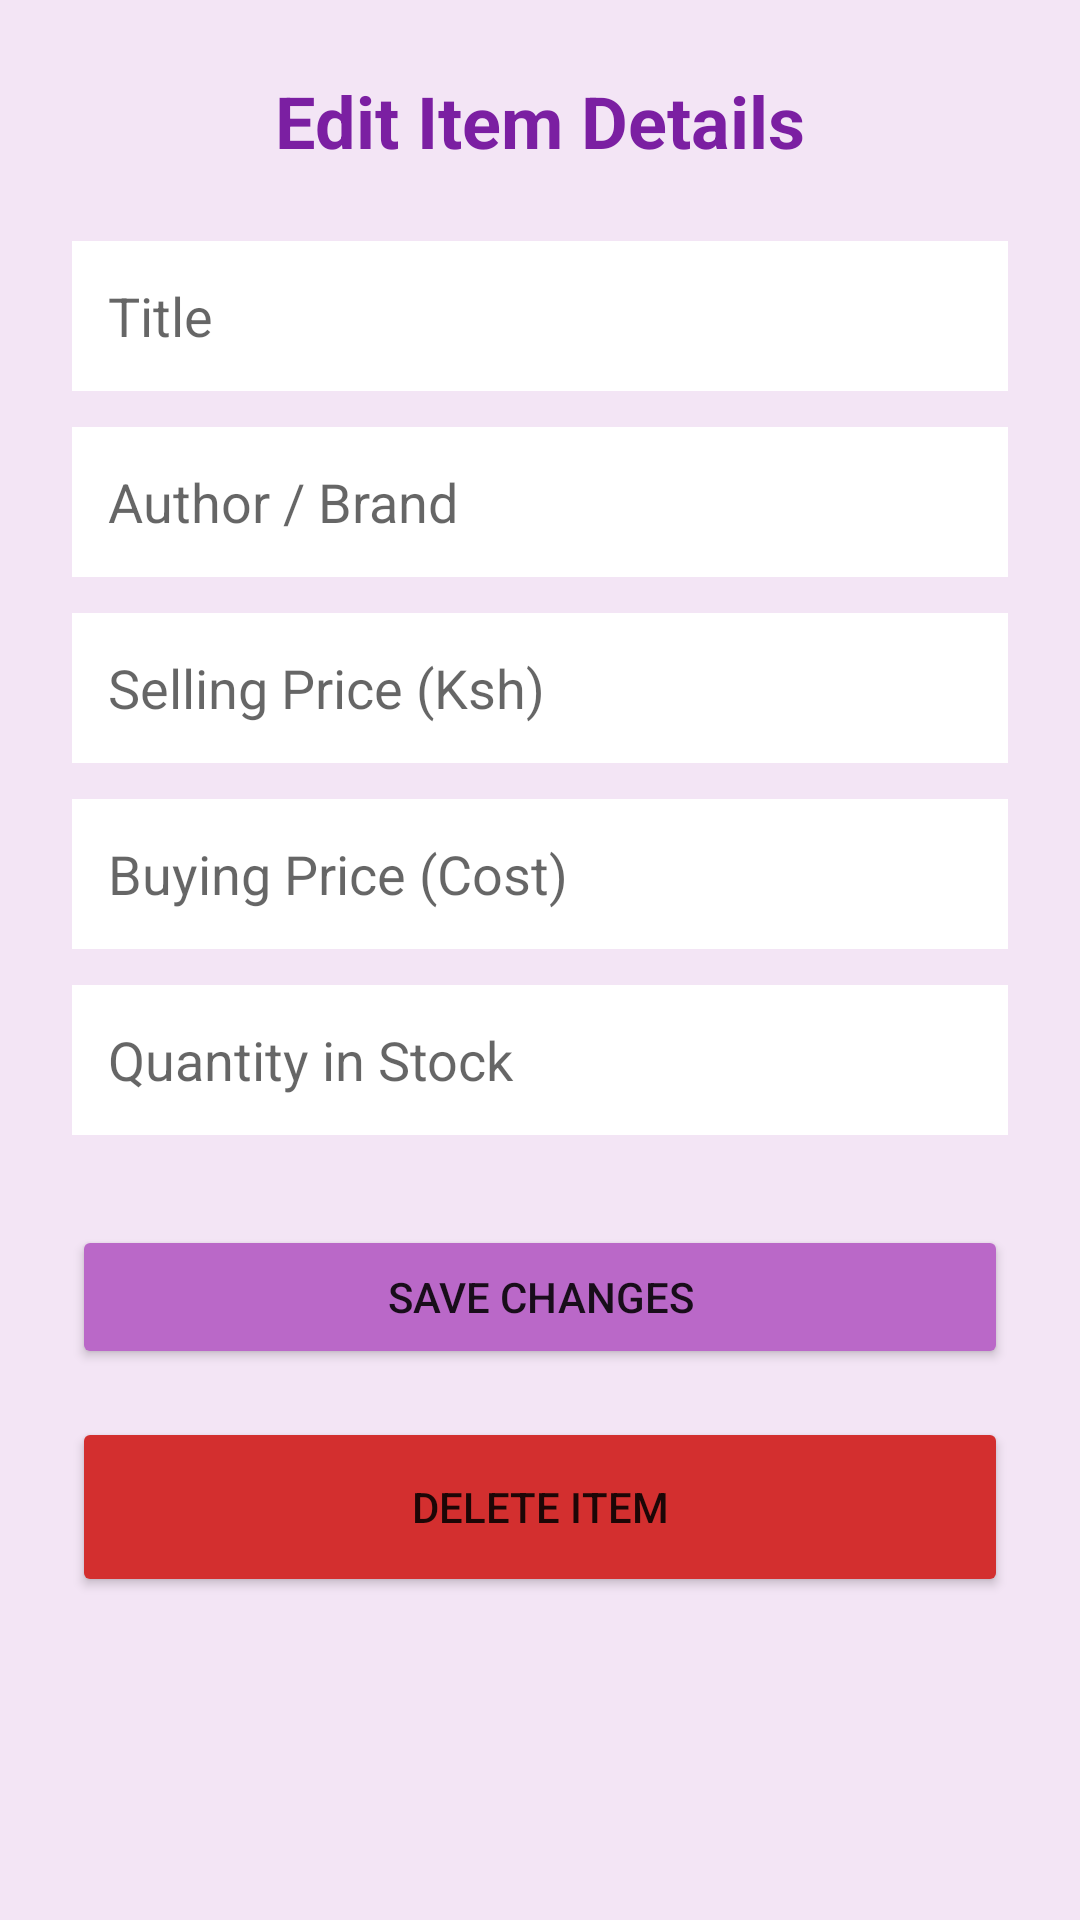

Layout XML and referenced resources for this Android screen:
<!-- AndroidManifest.xml: application theme Theme.MaterialComponents.DayNight.NoActionBar -->
<!-- res/layout/activity_edit_book.xml -->
<?xml version="1.0" encoding="utf-8"?>
<ScrollView xmlns:android="http://schemas.android.com/apk/res/android"
    android:layout_width="match_parent"
    android:layout_height="match_parent"
    android:background="@color/lilac_light"
    android:padding="24dp">

    <LinearLayout
        android:layout_width="match_parent"
        android:layout_height="wrap_content"
        android:orientation="vertical">

        <TextView
            android:layout_width="match_parent"
            android:layout_height="wrap_content"
            android:text="@string/edit_details_title"
            android:textSize="24sp"
            android:textStyle="bold"
            android:textColor="@color/lilac_dark"
            android:gravity="center"
            android:layout_marginBottom="24dp"/>

        <EditText
            android:id="@+id/etTitle"
            android:layout_width="match_parent"
            android:layout_height="50dp"
            android:background="@color/white"
            android:padding="12dp"
            android:hint="@string/hint_title"
            android:inputType="text"
            android:layout_marginBottom="12dp"
            android:importantForAutofill="no"/>

        <EditText
            android:id="@+id/etAuthor"
            android:layout_width="match_parent"
            android:layout_height="50dp"
            android:background="@color/white"
            android:padding="12dp"
            android:hint="@string/hint_author"
            android:inputType="textPersonName"
            android:layout_marginBottom="12dp"
            android:importantForAutofill="no"/>

        <EditText
            android:id="@+id/etPrice"
            android:layout_width="match_parent"
            android:layout_height="50dp"
            android:background="@color/white"
            android:padding="12dp"
            android:hint="@string/hint_selling_price"
            android:inputType="numberDecimal"
            android:layout_marginBottom="12dp"
            android:importantForAutofill="no"/>

        <EditText
            android:id="@+id/etBuyingPrice"
            android:layout_width="match_parent"
            android:layout_height="50dp"
            android:background="@color/white"
            android:padding="12dp"
            android:hint="@string/hint_buying_price"
            android:inputType="numberDecimal"
            android:layout_marginBottom="12dp"
            android:importantForAutofill="no"/>

        <EditText
            android:id="@+id/etQuantity"
            android:layout_width="match_parent"
            android:layout_height="50dp"
            android:background="@color/white"
            android:padding="12dp"
            android:hint="@string/hint_quantity"
            android:inputType="number"
            android:layout_marginBottom="30dp"
            android:importantForAutofill="no"/>

        <Button
            android:id="@+id/btnUpdate"
            android:layout_width="match_parent"
            android:layout_height="48dp"
            android:text="@string/btn_save_changes"
            android:backgroundTint="@color/lilac_main"
            android:layout_marginBottom="16dp"/>

        <Button
            android:id="@+id/btnDelete"
            android:layout_width="match_parent"
            android:layout_height="60dp"
            android:text="@string/btn_delete_item"
            android:backgroundTint="#D32F2F"/>

    </LinearLayout>
</ScrollView>
<!-- resources referenced by this layout -->
<resources>
  <color name="lilac_dark">#7B1FA2</color>
  <color name="lilac_light">#F3E5F5</color>
  <color name="lilac_main">#BA68C8</color>
  <color name="white">#FFFFFFFF</color>
  <string name="btn_delete_item">Delete Item</string>
  <string name="btn_save_changes">Save Changes</string>
  <string name="edit_details_title">Edit Item Details</string>
  <string name="hint_author">Author / Brand</string>
  <string name="hint_buying_price">Buying Price (Cost)</string>
  <string name="hint_quantity">Quantity in Stock</string>
  <string name="hint_selling_price">Selling Price (Ksh)</string>
  <string name="hint_title">Title</string>
</resources>
